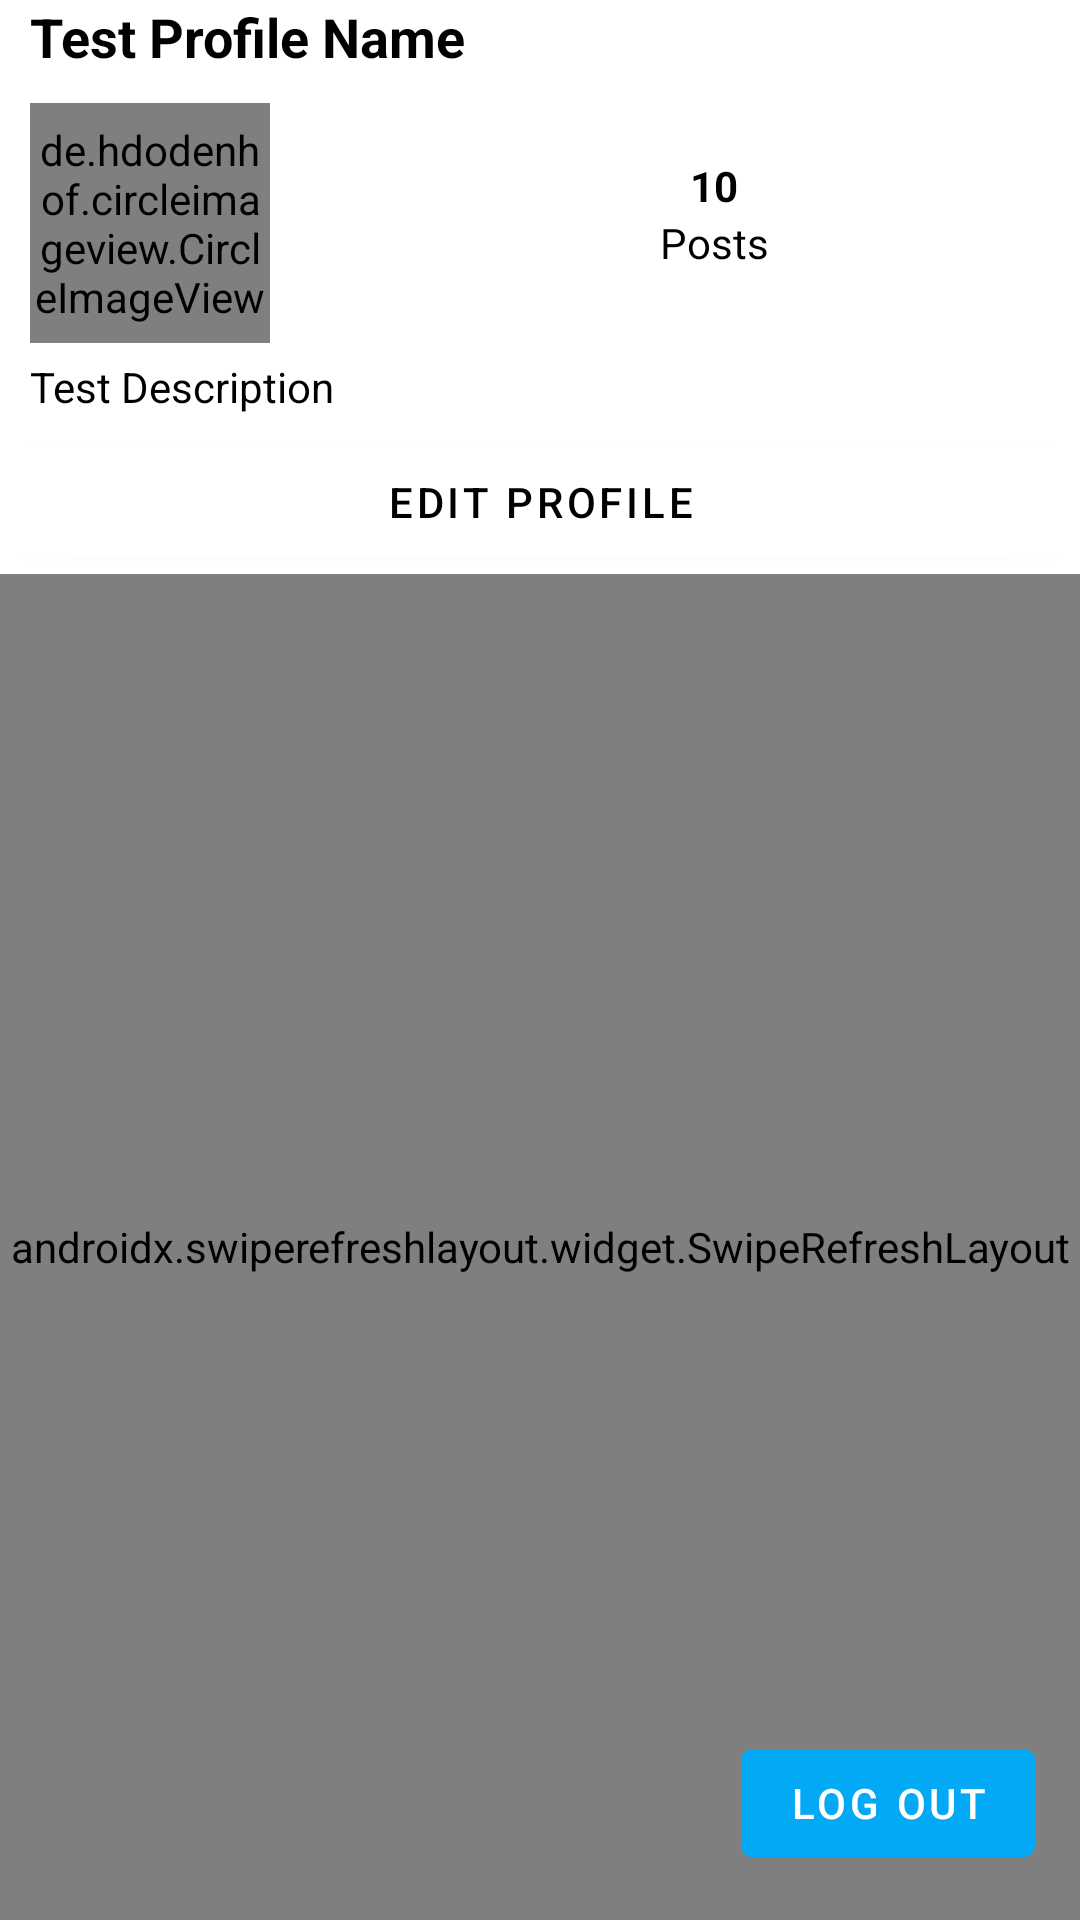

Produce the Android XML layout that renders to this screen, including the resource entries it uses.
<!-- AndroidManifest.xml: application theme Theme.Instagram -->
<!-- res/layout/fragment_profile.xml -->
<?xml version="1.0" encoding="utf-8"?>
<RelativeLayout xmlns:android="http://schemas.android.com/apk/res/android"
    xmlns:tools="http://schemas.android.com/tools"
    android:layout_width="match_parent"
    android:layout_height="match_parent"
    tools:context=".fragments.HomeFragment">

    <TextView
        android:id="@+id/tvUsername"
        android:layout_width="wrap_content"
        android:layout_height="wrap_content"
        android:text="Test Profile Name"
        android:textStyle="bold"
        android:textColor="@color/black"
        android:textSize="18dp"
        android:layout_marginBottom="10dp"
        android:layout_alignLeft="@+id/tvDescription"/>

    <de.hdodenhof.circleimageview.CircleImageView
        android:id="@+id/ivProfilePicture"
        android:layout_width="80dp"
        android:layout_height="80dp"
        tools:src="@tools:sample/avatars"
        android:layout_below="@id/tvUsername"
        android:layout_marginStart="10dp"
        android:layout_marginLeft="10dp" />

    <TextView
        android:id="@+id/tvPostsText"
        android:layout_width="wrap_content"
        android:layout_height="wrap_content"
        android:layout_toRightOf="@+id/ivProfilePicture"
        android:text="Posts"
        android:layout_below="@+id/tvPostsNumber"
        android:layout_marginStart="130dp"
        android:layout_marginLeft="130dp"
        android:textColor="@color/black"/>

    <TextView
        android:id="@+id/tvPostsNumber"
        android:layout_width="wrap_content"
        android:layout_height="wrap_content"
        android:layout_alignLeft="@+id/tvPostsText"
        android:layout_alignRight="@+id/tvPostsText"
        android:textAlignment="center"
        android:layout_below="@id/tvUsername"
        android:text="10"
        android:layout_marginTop="18dp"
        android:textStyle="bold"
        android:textColor="@color/black"
        android:gravity="center_horizontal" />

    <TextView
        android:id="@+id/tvDescription"
        android:layout_width="wrap_content"
        android:layout_height="wrap_content"
        android:layout_below="@+id/ivProfilePicture"
        android:layout_alignLeft="@+id/ivProfilePicture"
        android:layout_marginTop="5dp"
        android:layout_marginBottom="5dp"
        android:text="Test Description"
        android:textColor="@color/black"/>

    <Button
        android:id="@+id/btnEditProfile"
        android:layout_width="match_parent"
        android:layout_height="wrap_content"
        android:layout_below="@+id/tvDescription"
        android:text="Edit Profile"
        android:textColor="@color/black"
        android:layout_centerHorizontal="true"/>

    <androidx.swiperefreshlayout.widget.SwipeRefreshLayout
        android:layout_width="match_parent"
        android:layout_height="match_parent"
        android:id="@+id/swipeContainer"
        android:layout_below="@id/btnEditProfile">


        <androidx.recyclerview.widget.RecyclerView
            android:id="@+id/rvPosts"
            android:layout_width="match_parent"
            android:layout_height="match_parent"
            android:layout_centerInParent="true"
            />
    </androidx.swiperefreshlayout.widget.SwipeRefreshLayout>

    <Button
        android:id="@+id/btnLogOut"
        android:layout_width="wrap_content"
        android:layout_marginStart="15dp"
        android:layout_marginEnd="15dp"
        android:layout_alignParentBottom="true"
        android:layout_height="wrap_content"
        android:layout_alignParentRight="true"
        android:layout_marginTop="250dp"
        android:layout_marginBottom="15dp"
        android:text="Log Out"
        android:backgroundTint="@color/light_blue"
        />
</RelativeLayout>
<!-- resources referenced by this layout -->
<resources>
  <color name="black">#FF000000</color>
  <color name="light_blue">#03A9F4</color>
  <style name="Theme.Instagram" parent="Theme.MaterialComponents.DayNight.DarkActionBar">
          
          <item name="colorPrimary">@color/white</item>
          <item name="colorPrimaryVariant">@color/white</item>
          <item name="colorOnPrimary">@color/white</item>
          
          <item name="colorSecondary">@color/teal_200</item>
          <item name="colorSecondaryVariant">@color/teal_700</item>
          <item name="colorOnSecondary">@color/white</item>
          
          <item name="android:statusBarColor" tools:targetApi="l">?attr/colorPrimaryVariant</item>
          <item name="android:windowLightStatusBar" tools:targetApi="m">true</item>
          
      </style>
  <color name="white">#FFFFFFFF</color>
  <color name="teal_200">#FF03DAC5</color>
  <color name="teal_700">#FF018786</color>
</resources>
